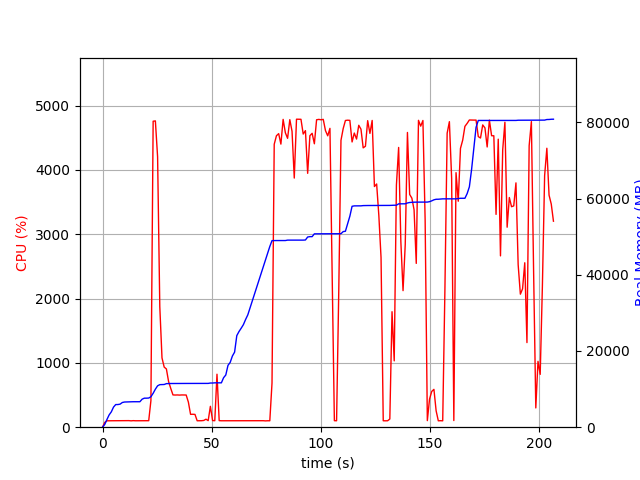

The file beside this chart, header and first rows:
elapsed_time, nproc, cpu, mem_real, mem_virtual
3.4332275390625e-05, 1, 0.0, 8.555, 3186
1.006, 1, 74.5, 723.5, 1688
2.014, 1, 99.3, 2017, 3656
3.021, 1, 100.3, 3225, 5000
4.029, 1, 100.2, 4031, 6786
5.036, 1, 100.3, 5277, 8578
6.043, 1, 99.3, 5939, 8690
7.05, 1, 101.2, 5945, 8690
8.058, 1, 100.2, 6053, 8690
9.066, 1, 101.2, 6479, 8702
10.07, 1, 99.4, 6607, 8702
11.08, 1, 100.3, 6629, 8702
12.09, 1, 102.2, 6631, 8702
13.1, 1, 99.0, 6655, 8702
14.11, 1, 102.0, 6685, 8702
15.12, 1, 100.0, 6685, 8702
16.13, 1, 100.1, 6685, 8702
17.13, 1, 101.1, 6685, 8702
18.14, 1, 99.1, 7351, 10750
19.15, 1, 101.1, 7617, 10750
20.16, 1, 100.1, 7619, 10750
21.17, 1, 101.1, 7651, 10750
22.18, 1, 412.9, 7991, 14389
23.2, 1, 4758, 8903, 15395
24.22, 1, 4763, 9980, 16548
25.24, 1, 4205, 10860, 17498
26.25, 1, 1875, 11166, 17776
27.26, 1, 1078, 11198, 17800
28.27, 1, 934.5, 11210, 17800
29.28, 1, 906.1, 11434, 18082
30.28, 1, 710.1, 11462, 18162
31.29, 1, 601.6, 11466, 18162
32.3, 1, 502.1, 11472, 18162
33.3, 1, 500.2, 11484, 18162
34.31, 1, 501.5, 11484, 18162
35.32, 1, 499.4, 11484, 18162
36.33, 1, 501.5, 11484, 18162
37.34, 1, 500.6, 11484, 18162
38.35, 1, 500.5, 11484, 18162
39.36, 1, 390.4, 11484, 18162
40.37, 1, 200.1, 11484, 18162
41.37, 1, 201.3, 11484, 18162
42.38, 1, 199.0, 11484, 18162
43.39, 1, 100.0, 11484, 18162
44.4, 1, 100.1, 11484, 18162
45.41, 1, 101.0, 11484, 18162
46.42, 1, 105.1, 11484, 18162
47.43, 1, 124.8, 11494, 18290
48.44, 1, 102.1, 11494, 18290
49.45, 1, 324.7, 11593, 18290
50.46, 1, 103.1, 11594, 18290
51.47, 1, 101.0, 11643, 18451
52.48, 1, 823.8, 11643, 18451
53.49, 1, 102.1, 11643, 18451
54.5, 1, 100.1, 11645, 18451
55.51, 1, 100.1, 12991, 21011
56.51, 1, 100.1, 13697, 21027
57.52, 1, 100.0, 16235, 26339
58.53, 1, 100.1, 17003, 26339
59.54, 1, 99.0, 18679, 32707
... 145 more rows
